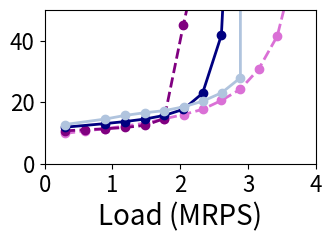
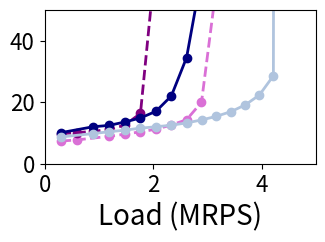
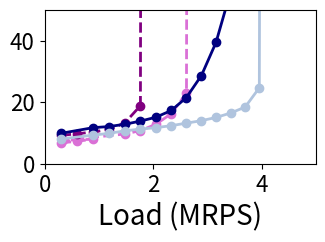
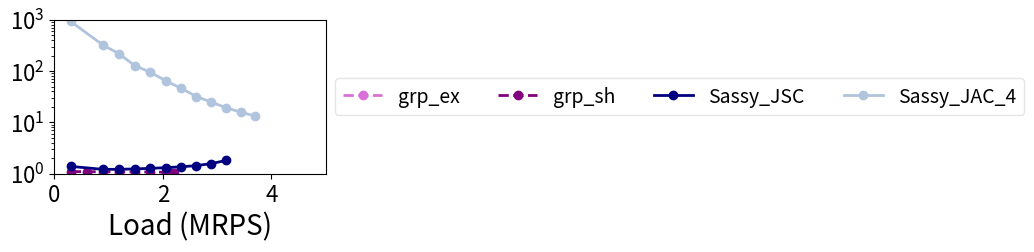
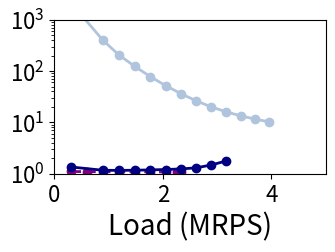
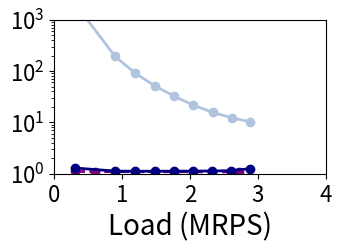
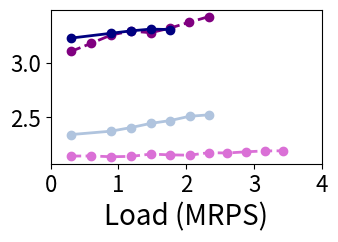
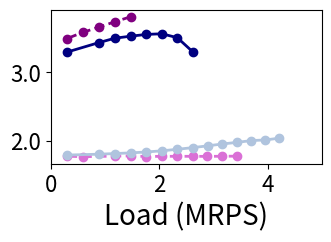

Reproduce these figures in Python, in order.
import matplotlib.pyplot as plt
import os
import numpy as np
#if not  os.path.exists('graphs_bm_r5_p10_30x_SLO'):
#	os.makedirs('graphs_bm_r5_p10_30x_SLO')
from matplotlib.ticker import FuncFormatter

#load imbalance
figure, ((ax)) = plt.subplots(1, 1)

tput_scq_100p = [299165
,596745
,891951
,1185188
,1477039
,1764550
,2050047
,2330897
,2606985
,2888378
,3155709
,3430790
,3678836
,3933974]
lat_scq_100p  = [9862.4
,10598.4
,11408
,12217.6
,13174.4
,14572.8
,15971.2
,17664
,20534.4
,24214.4
,30691.2
,41436.8
,63222.4
,1314496]
tput_scq_100p = [num / 1E6 for num in tput_scq_100p]
lat_scq_100p = [num / 1E3 for num in lat_scq_100p]


tput_scq_20p = [299036
,596571
,1185860
,1478508
,1766812
,2051949
,2336982
,2616280
,2892205
,3160593
,3442563]
lat_scq_20p  = [7360
,7728
,8905.6
,9568
,10377.6
,11187.2
,12585.6
,14278.4
,19945.6
,56892.8
,110988.8]
tput_scq_20p = [num / 1E6 for num in tput_scq_20p]
lat_scq_20p = [num / 1E3 for num in lat_scq_20p]

tput_scq_10p = [298919
,596413
,892193
,337778
,1477675
,1765635
,2050782
,2337134
,2615299
,2887842]
lat_scq_10p  = [6771.2
,7286.4
,7948.8
,7580.8
,9641.6
,10745.6
,12806.4
,16265.6
,22963.2
,2313984]
tput_scq_10p = [num / 1E6 for num in tput_scq_10p]
lat_scq_10p = [num / 1E3 for num in lat_scq_10p]
    
tput_sscq_100p = [299073
,596906
,891787
,1185150
,1476908
,1764539
,2046975
,2328912
,2608090
,2716052]
lat_sscq_100p  = [10672
,11040
,11334.4
,11776
,12438.4
,14646.4
,45116.8
,73158.4
,177228.8
,24025984]
tput_sscq_100p = [num / 1E6 for num in tput_sscq_100p]
lat_sscq_100p = [num / 1E3 for num in lat_sscq_100p]

tput_sscq_10p = [298970
,596674
,892042
,1186064
,1478184
,1766447
,2049078
,2139243
,2211662]
lat_sscq_10p = [9200
,9715.2
,10304
,11113.6
,13248
,18841.6
,3054400
,4806153.6
,4462147.2
]
tput_sscq_10p = [num / 1E6 for num in tput_sscq_10p]
lat_sscq_10p = [num / 1E3 for num in lat_sscq_10p]

tput_sscq_20p = [299230
,597198
,892149
,1186321
,1478011
,1766910
,2052098
,2257641
,2337309]
lat_sscq_20p  = [9788.8
,10083.2
,10524.8
,11113.6
,12512
,16339.2
,67344
,7472608
,7824931.2]
tput_sscq_20p = [num / 1E6 for num in tput_sscq_20p]
lat_sscq_20p = [num / 1E3 for num in lat_sscq_20p]

tput_sassy_100p = [299162
,892000
,1186132
,1476983
,1764754
,2047480
,2329832
,2606788
,2882906]
lat_sassy_100p  = [11849.6
,13027.2
,13689.6
,14499.2
,15676.8
,17664
,22889.6
,41731.2
,160448]
tput_sassy_100p = [num / 1E6 for num in tput_sassy_100p]
lat_sassy_100p = [num / 1E3 for num in lat_sassy_100p]

tput_sassy_10p = [299117
,892402
,1185862
,1477376
,1765698
,2050713
,2337251
,2613184
,2890733
,3159521
,3699183
,3951243]
lat_sassy_10p  = [9862.4
,11702.4
,12070.4
,12806.4
,13836.8
,15088
,17296
,21491.2
,28630.4
,39376
,72496
,1679625.6]
tput_sassy_10p = [num / 1E6 for num in tput_sassy_10p]
lat_sassy_10p = [num / 1E3 for num in lat_sassy_10p]

tput_sassy_20p = [299281
,892463
,1185769
,1478598
,1766993
,2052159
,2336270
,2616869
,2892428
,3162231
,3439988
,3697559
,3958443]
lat_sassy_20p  = [10083.2
,11996.8
,12438.4
,13542.4
,14867.2
,17001.6
,22006.4
,34444.8
,61161.6
,99580.8
,150732.8
,213145.6
,300508.8]
tput_sassy_20p = [num / 1E6 for num in tput_sassy_20p]
lat_sassy_20p = [num / 1E3 for num in lat_sassy_20p]

tput_sassy_JAC1_100p = [299151
,1185995
,1477128
,1764684
,2049981
,2334142
,2609844
,2747576
,2921011]
lat_sassy_JAC1_100p  = [10745.6
,12953.6
,13616
,14425.6
,15897.6
,18400
,26716.8
,95280940.8
,23984326.4]
tput_sassy_JAC1_100p = [num / 1E6 for num in tput_sassy_JAC1_100p]
lat_sassy_JAC1_100p = [num / 1E3 for num in lat_sassy_JAC1_100p]

tput_sassy_JAC2_100p = [597101
,892307
,1185780
,1476816
,1766387
,2050516
,2335468
,2613002
,2887652
,2905428]
lat_sassy_JAC2_100p  = [11996.8
,12217.6
,12585.6
,13395.2
,14499.2
,15824
,17516.8
,20240
,30176
,24753225.6]
tput_sassy_JAC2_100p = [num / 1E6 for num in tput_sassy_JAC2_100p]
lat_sassy_JAC2_100p = [num / 1E3 for num in lat_sassy_JAC2_100p]

tput_sassy_JAC4_100p = [299208
,891793
,1185197
,1476517
,1765035
,2049838
,2333397
,2611068
,2887402
,2893746]
lat_sassy_JAC4_100p  = [12732.8
,14499.2
,15676.8
,16560
,17222.4
,18473.6
,20313.6
,23036.8
,27894.4
,24170976]
tput_sassy_JAC4_100p = [num / 1E6 for num in tput_sassy_JAC4_100p]
lat_sassy_JAC4_100p = [num / 1E3 for num in lat_sassy_JAC4_100p]

tput_sassy_JAC1_20p = [299208
,596938
,892161
,1186429
,1478046
,1765793
,2051883
,2335952
,2616153
,2892814
,3162247
,3439230
,3699055
,3952450]
lat_sassy_JAC1_20p  = [8684.8
,9788.8
,11260.8
,11776
,12217.6
,12732.8
,13689.6
,15382.4
,18473.6
,25833.6
,44748.8
,78310.4
,143446.4
,225068.8]
tput_sassy_JAC1_20p = [num / 1E6 for num in tput_sassy_JAC1_20p]
lat_sassy_JAC1_20p = [num / 1E3 for num in lat_sassy_JAC1_20p]

tput_sassy_JAC2_20p = [299054
,596610
,892553
,1186186
,1478557
,1766960
,2050799
,2336346
,2615113
,2891481
,3161679
,3438755
,3957021
,4217999
,4473427]
lat_sassy_JAC2_20p  = [8243.2
,8832
,9347.2
,9641.6
,10156.8
,10892.8
,11702.4
,12291.2
,13616
,14646.4
,16339.2
,19651.2
,65283.2
,184956.8
,435638.4]
tput_sassy_JAC2_20p = [num / 1E6 for num in tput_sassy_JAC2_20p]
lat_sassy_JAC2_20p = [num / 1E3 for num in lat_sassy_JAC2_20p]

tput_sassy_JAC4_20p = [299148
,892076
,1186216
,1478892
,1767006
,2051833
,2337212
,2615759
,2892374
,3163436
,3437548
,3702326
,3959101
,4217300
,4472423
,4715641]
lat_sassy_JAC4_20p  = [8684.8
,9788.8
,10377.6
,10892.8
,11555.2
,11996.8
,12512
,13248
,14204.8
,15382.4
,16928
,19136
,22300.8
,28556.8
,2689270.4
,2824768]
tput_sassy_JAC4_20p = [num / 1E6 for num in tput_sassy_JAC4_20p]
lat_sassy_JAC4_20p = [num / 1E3 for num in lat_sassy_JAC4_20p]

tput_sassy_JAC1_10p = [298976
,596872
,892243
,1185612
,1478029
,1766944
,2051005
,2336154
,2613371
,2889358
,3160220
,3436982
,3952534
,4213016]
lat_sassy_JAC1_10p  = [8096
,9126.4
,10672
,11260.8
,11702.4
,12070.4
,12806.4
,13910.4
,15676.8
,18768
,24656
,36064
,88172.8
,1598739.2]
tput_sassy_JAC1_10p = [num / 1E6 for num in tput_sassy_JAC1_10p]
lat_sassy_JAC1_10p = [num / 1E3 for num in lat_sassy_JAC1_10p]

tput_sassy_JAC2_10p = [299190
,596964
,892410
,1186469
,1477925
,1766615
,2051715
,2337669
,2614903
,2890719
,3159726
,3438605
,3697901
,3954989
,4212944]
lat_sassy_JAC2_10p  = [7580.8
,8243.2
,8905.6
,9126.4
,9494.4
,10083.2
,11040
,11702.4
,12585.6
,13689.6
,15014.4
,17296
,24361.6
,48355.2
,1477593.6]
tput_sassy_JAC2_10p = [num / 1E6 for num in tput_sassy_JAC2_10p]
lat_sassy_JAC2_10p = [num / 1E3 for num in lat_sassy_JAC2_10p]

tput_sassy_JAC4_10p = [298930
,892001
,1185905
,1478190
,1767013
,2051514
,2336580
,2613707
,2890900
,3158568
,3434346
,3696732
,3957976
,4213999]
lat_sassy_JAC4_10p  = [8022.4
,9273.6
,9862.4
,10672
,11260.8
,11702.4
,12364.8
,13174.4
,13984
,15014.4
,16486.4
,18400
,24656
,1609558.4]
tput_sassy_JAC4_10p = [num / 1E6 for num in tput_sassy_JAC4_10p]
lat_sassy_JAC4_10p = [num / 1E3 for num in lat_sassy_JAC4_10p]


ax.plot(tput_scq_100p, lat_scq_100p, '--', color ='orchid', linewidth = 2.0, label="grp_ex", marker='o')
ax.plot(tput_sscq_100p, lat_sscq_100p, '--', color= 'purple', linewidth = 2.0, label="grp_sh", marker='o')
ax.plot(tput_sassy_100p, lat_sassy_100p, '-', color= 'navy', linewidth = 2.0, label="Sassy_JSC", marker='o')
#ax.plot(tput_sassy_JAC1_100p, lat_sassy_JAC1_100p, '-', color= 'blue', linewidth = 2.0, label="Sassy_JAC", marker='o')
#ax.plot(tput_sassy_JAC2_100p, lat_sassy_JAC2_100p, '-', color= 'cornflowerblue', linewidth = 2.0, label="Sassy_JAC_2", marker='o')
ax.plot(tput_sassy_JAC4_100p, lat_sassy_JAC4_100p, '-', color= 'lightsteelblue', linewidth = 2.0, label="Sassy_JAC_4", marker='o')

ax.tick_params(axis='both', labelsize=16)
#ax.set_xticks(np.arange(0, 8, 1))

#ax.legend(["group_ex 10%", "group_ex 100%"], loc = "center left",bbox_to_anchor=(1,0.5),fontsize=14,framealpha=0.5)
#ax.legend(["grp_ex", "grp_sh", "Sassy"], loc = "upper left",fontsize=16,framealpha=0.5)

#ax.set_title('100%', fontsize=20)

#ax.set_ylabel('p99 latency (us)',fontsize=20)
ax.set_xlabel('Load (MRPS)',fontsize=20)
ax.set_ylim(0, 50)
ax.set_xlim(0, 4)

#ax.set_xscale('log', basex=2)
#ax.set_yscale('log', basey=2)


#figure.tight_layout(pad=1.0)
figure.set_size_inches(3.5, 2.0)

plt.savefig('ubench_rw_100.pdf',bbox_inches='tight')

plt.clf()
#plt.show()

figure, ((ax)) = plt.subplots(1, 1)

ax.plot(tput_scq_20p, lat_scq_20p, '--', color ='orchid', linewidth = 2.0, label="grp_ex", marker='o')
ax.plot(tput_sscq_20p, lat_sscq_20p, '--', color= 'purple', linewidth = 2.0, label="grp_sh", marker='o')
ax.plot(tput_sassy_20p, lat_sassy_20p, '-', color= 'navy', linewidth = 2.0, label="JSC", marker='o')
#ax.plot(tput_sassy_JAC1_20p, lat_sassy_JAC1_20p, '-', color= 'blue', linewidth = 2.0, label="JAC_1", marker='o')
#ax.plot(tput_sassy_JAC2_20p, lat_sassy_JAC2_20p, '-', color= 'cornflowerblue', linewidth = 2.0, label="JAC_2", marker='o')
ax.plot(tput_sassy_JAC4_20p, lat_sassy_JAC4_20p, '-', color= 'lightsteelblue', linewidth = 2.0, label="JAC_4", marker='o')

ax.tick_params(axis='both', labelsize=16)
#ax.set_xticks(np.arange(0, 8, 1))

#ax.legend(["grp_ex", "grp_sh", "JSC", "JAC_1", "JAC_2", "JAC_4"], loc = "center left",bbox_to_anchor=(1,0.5),fontsize=14,framealpha=0.5, ncol=6)
#ax.legend(["grp_ex", "grp_sh", "JSC", "JAC_1", "JAC_2", "JAC_4"], loc = "upper left",fontsize=15,framealpha=0.5)

#ax.set_title('20%', fontsize=20)

#ax.set_ylabel('p99 latency (us)',fontsize=20)
ax.set_xlabel('Load (MRPS)',fontsize=20)
ax.set_ylim(0, 50)
ax.set_xlim(0, 5)

#ax.set_xscale('log', basex=2)
#ax.set_yscale('log', basey=2)


#figure.tight_layout(pad=1.0)
figure.set_size_inches(3.5, 2.0)

plt.savefig('ubench_rw_20.pdf',bbox_inches='tight')

plt.clf()


figure, ((ax)) = plt.subplots(1, 1)
ax.plot(tput_scq_10p, lat_scq_10p, '--', color ='orchid', linewidth = 2.0, label="grp_ex", marker='o')
ax.plot(tput_sscq_10p, lat_sscq_10p, '--', color= 'purple', linewidth = 2.0, label="grp_sh", marker='o')
ax.plot(tput_sassy_10p, lat_sassy_10p, '-', color= 'navy', linewidth = 2.0, label="Sassy_JSC", marker='o')
#ax.plot(tput_sassy_JAC1_10p, lat_sassy_JAC1_10p, '-', color= 'blue', linewidth = 2.0, label="Sassy_JAC", marker='o')
#ax.plot(tput_sassy_JAC2_10p, lat_sassy_JAC2_10p, '-', color= 'cornflowerblue', linewidth = 2.0, label="Sassy_JAC_2", marker='o')
ax.plot(tput_sassy_JAC4_10p, lat_sassy_JAC4_10p, '-', color= 'lightsteelblue', linewidth = 2.0, label="Sassy_JAC_4", marker='o')

ax.tick_params(axis='both', labelsize=16)
#ax.set_xticks(np.arange(0, 8, 1))

#ax.legend(["group_ex 10%", "group_ex 100%"], loc = "center left",bbox_to_anchor=(1,0.5),fontsize=14,framealpha=0.5)
#ax.legend(["grp_ex", "grp_sh", "Sassy"], loc = "upper left",fontsize=16,framealpha=0.5)

#ax.set_title('10%', fontsize=20)

#ax.set_ylabel('p99 latency (us)',fontsize=20)
ax.set_xlabel('Load (MRPS)',fontsize=20)
ax.set_ylim(0, 50)
ax.set_xlim(0, 5)

#ax.set_xscale('log', basex=2)
#ax.set_yscale('log', basey=2)


#figure.tight_layout(pad=1.0)
figure.set_size_inches(3.5, 2.0)

plt.savefig('ubench_rw_10.pdf',bbox_inches='tight')

plt.clf()




###REBALANCES

rebal_scq_100p  = [0
,0
,0
,0
,0
,0
,0
,0
,0
,0
,0
,0
,0
,0]

rebal_scq_20p  = [0
,0
,0
,0
,0
,0
,0
,0
,0
,0
,0]
rebal_scq_10p  = [0
,0
,0
,0
,0
,0
,0
,0
,0
,0]

rebal_sscq_100p  = [270471
,543568
,814159
,1083320
,1351224
,1615560
,1875929
,2140427
,2398936
,2500262]
rebal_sscq_20p  = [270806
,544565
,815799
,1086567
,1355925
,1623858
,1894091
,2109643
,2193923]
rebal_sscq_10p  = [270795
,544836
,817276
,1089270
,1360753
,1631379
,1917439
,2030809
,2113334]

rebal_sassy_100p  = [231415
,791228
,1061807
,1320908
,1573485
,1819651
,2060579
,2272689
,2292876]
rebal_sassy_20p  = [220875
,763934
,1020982
,1263569
,1488589
,1698183
,1885568
,2003447
,1952509
,1785362
,1575519
,1362067
,1130453]
rebal_sassy_10p  = [215414
,733355
,972678
,1191983
,1388324
,1562809
,1712943
,1816619
,1837038
,1743502
,1348456
,1150819]

rebal_sassy_JAC1_100p  = [93805
,745822
,935520
,1095043
,1275714
,1465517
,1625504
,2299347
,158]
rebal_sassy_JAC1_20p  = [79583
,234744
,436630
,674902
,898216
,1070518
,1215918
,1372367
,1526712
,1642130
,1669126
,1579721
,1345197
,1125373]
rebal_sassy_JAC1_10p  = [71578
,213405
,395189
,608739
,830016
,1012212
,1149091
,1268733
,1386987
,1488286
,1532039
,1475790
,1118070
,913754]

rebal_sassy_JAC2_100p  = [50092
,111837
,201090
,319461
,439187
,549336
,647689
,740547
,822998
,49]
rebal_sassy_JAC2_20p  = [8806
,37222
,82305
,145415
,234366
,342125
,462288
,578573
,684202
,778022
,865945
,947532
,1011643
,835830
,590123]
rebal_sassy_JAC2_10p  = [7677
,33000
,73177
,127269
,199429
,290863
,398488
,516325
,620437
,711328
,792950
,869896
,916945
,923882
,816528]

rebal_sassy_JAC4_100p  = [143
,4599
,12878
,28609
,54564
,94696
,149012
,212102
,282868
,127]
rebal_sassy_JAC4_20p  = [139
,2235
,5752
,11960
,22730
,39623
,64982
,99906
,144680
,196913
,256972
,320842
,386454
,450605
,504972
,348995]
rebal_sassy_JAC4_10p  = [323
,2774
,5419
,11565
,18677
,31764
,50818
,81838
,116506
,163273
,217156
,278003
,340568
,396617]

print(str(len(tput_scq_100p))+" "+str(len(rebal_scq_100p)))
rebal_scq_100p = [num / 1E6 for num in rebal_scq_100p]
rebal_scq_100p = [req / reb if reb != 0 else float('inf') for req, reb in zip(tput_scq_100p, rebal_scq_100p)]
#print(rebal_scq_100p)

print(str(len(tput_sscq_100p))+" "+str(len(rebal_sscq_100p)))
rebal_sscq_100p = [num / 1E6 for num in rebal_sscq_100p]
rebal_sscq_100p  = [req / reb for req, reb in zip(tput_sscq_100p, rebal_sscq_100p)]
#print(rebal_sscq_100p)

print(str(len(tput_sassy_100p))+" "+str(len(rebal_sassy_100p)))
rebal_sassy_100p = [num / 1E6 for num in rebal_sassy_100p]
rebal_sassy_100p  = [req / reb for req, reb in zip(tput_sassy_100p, rebal_sassy_100p)]
#print(rebal_sassy_100p)

print(str(len(tput_sassy_JAC1_100p))+" "+str(len(rebal_sassy_JAC1_100p)))
rebal_sassy_JAC1_100p = [num / 1E6 for num in rebal_sassy_JAC1_100p]
rebal_sassy_JAC1_100p  = [req / reb for req, reb in zip(tput_sassy_JAC1_100p, rebal_sassy_JAC1_100p)]
#print(rebal_sassy_JAC1_100p)

print(str(len(tput_sassy_JAC2_100p))+" "+str(len(rebal_sassy_JAC2_100p)))
rebal_sassy_JAC2_100p = [num / 1E6 for num in rebal_sassy_JAC2_100p]
rebal_sassy_JAC2_100p  = [req / reb for req, reb in zip(tput_sassy_JAC2_100p, rebal_sassy_JAC2_100p)]
#print(rebal_sassy_JAC2_100p)

print(str(len(tput_sassy_JAC4_100p))+" "+str(len(rebal_sassy_JAC4_100p)))
rebal_sassy_JAC4_100p = [num / 1E6 for num in rebal_sassy_JAC4_100p]
rebal_sassy_JAC4_100p  = [req / reb for req, reb in zip(tput_sassy_JAC4_100p, rebal_sassy_JAC4_100p)]
#print(rebal_sassy_JAC4_100p)

print(str(len(tput_scq_20p))+" "+str(len(rebal_scq_20p)))
rebal_scq_20p = [num / 1E6 for num in rebal_scq_20p]
rebal_scq_20p = [req / reb if reb != 0 else float('inf') for req, reb in zip(tput_scq_20p, rebal_scq_20p)]
#print(rebal_scq_20p)

print(str(len(tput_sscq_20p))+" "+str(len(rebal_sscq_20p)))
rebal_sscq_20p = [num / 1E6 for num in rebal_sscq_20p]
rebal_sscq_20p  = [req / reb for req, reb in zip(tput_sscq_20p, rebal_sscq_20p)]
#print(rebal_sscq_20p)

print(str(len(tput_sassy_20p))+" "+str(len(rebal_sassy_20p)))
rebal_sassy_20p = [num / 1E6 for num in rebal_sassy_20p]
rebal_sassy_20p  = [req / reb for req, reb in zip(tput_sassy_20p, rebal_sassy_20p)]
#print(rebal_sassy_20p)

print(str(len(tput_sassy_JAC1_20p))+" "+str(len(rebal_sassy_JAC1_20p)))
rebal_sassy_JAC1_20p = [num / 1E6 for num in rebal_sassy_JAC1_20p]
'''
print("tput")
print(tput_sassy_JAC1_20p)
print("rebal")
print(rebal_sassy_JAC1_20p)
'''
rebal_sassy_JAC1_20p  = [req / reb for req, reb in zip(tput_sassy_JAC1_20p, rebal_sassy_JAC1_20p)]

print(str(len(tput_sassy_JAC2_20p))+" "+str(len(rebal_sassy_JAC2_20p)))
rebal_sassy_JAC2_20p = [num / 1E6 for num in rebal_sassy_JAC2_20p]
'''
print("tput")
print(tput_sassy_JAC2_20p)
print("rebal")
print(rebal_sassy_JAC2_20p)
'''
rebal_sassy_JAC2_20p  = [req / reb for req, reb in zip(tput_sassy_JAC2_20p, rebal_sassy_JAC2_20p)]


print(str(len(tput_sassy_JAC4_20p))+" "+str(len(rebal_sassy_JAC4_20p)))
rebal_sassy_JAC4_20p = [num / 1E6 for num in rebal_sassy_JAC4_20p]
rebal_sassy_JAC4_20p  = [req / reb for req, reb in zip(tput_sassy_JAC4_20p, rebal_sassy_JAC4_20p)]
#print(rebal_sassy_JAC4_20p)

print(str(len(tput_scq_10p))+" "+str(len(rebal_scq_10p)))
rebal_scq_10p = [num / 1E6 for num in rebal_scq_10p]
rebal_scq_10p = [req / reb if reb != 0 else float('inf') for req, reb in zip(tput_scq_10p, rebal_scq_10p)]
#print(rebal_scq_10p)

print(str(len(tput_sscq_10p))+" "+str(len(rebal_sscq_10p)))
rebal_sscq_10p = [num / 1E6 for num in rebal_sscq_10p]
rebal_sscq_10p  = [req / reb for req, reb in zip(tput_sscq_10p, rebal_sscq_10p)]
#print(rebal_sscq_10p)

print(str(len(tput_sassy_10p))+" "+str(len(rebal_sassy_10p)))
rebal_sassy_10p = [num / 1E6 for num in rebal_sassy_10p]
rebal_sassy_10p  = [req / reb for req, reb in zip(tput_sassy_10p, rebal_sassy_10p)]
#print(rebal_sassy_10p)

print(str(len(tput_sassy_JAC1_10p))+" "+str(len(rebal_sassy_JAC1_10p)))
rebal_sassy_JAC1_10p = [num / 1E6 for num in rebal_sassy_JAC1_10p]
rebal_sassy_JAC1_10p  = [req / reb for req, reb in zip(tput_sassy_JAC1_10p, rebal_sassy_JAC1_10p)]
#print(rebal_sassy_JAC1_10p)

print(str(len(tput_sassy_JAC2_10p))+" "+str(len(rebal_sassy_JAC2_10p)))
rebal_sassy_JAC2_10p = [num / 1E6 for num in rebal_sassy_JAC2_10p]
rebal_sassy_JAC2_10p  = [req / reb for req, reb in zip(tput_sassy_JAC2_10p, rebal_sassy_JAC2_10p)]
#print(rebal_sassy_JAC2_10p)

print(str(len(tput_sassy_JAC4_10p))+" "+str(len(rebal_sassy_JAC4_10p)))
rebal_sassy_JAC4_10p = [num / 1E6 for num in rebal_sassy_JAC4_10p]
rebal_sassy_JAC4_10p  = [req / reb for req, reb in zip(tput_sassy_JAC4_10p, rebal_sassy_JAC4_10p)]
#print(rebal_sassy_JAC4_10p)

figure, ((ax)) = plt.subplots(1, 1)
ax.plot(tput_scq_10p, rebal_scq_10p, '--', color ='orchid', linewidth = 2.0, label="grp_ex", marker='o')
ax.plot(tput_sscq_10p, rebal_sscq_10p, '--', color= 'purple', linewidth = 2.0, label="grp_sh", marker='o')
ax.plot(tput_sassy_10p[:-2], rebal_sassy_10p[:-2], '-', color= 'navy', linewidth = 2.0, label="Sassy_JSC", marker='o')
#ax.plot(tput_sassy_JAC1_10p[:-2], rebal_sassy_JAC1_10p[:-2], '-', color= 'blue', linewidth = 2.0, label="Sassy_JAC", marker='o')
#ax.plot(tput_sassy_JAC2_10p[:-2], rebal_sassy_JAC2_10p[:-2], '-', color= 'cornflowerblue', linewidth = 2.0, label="Sassy_JAC_2", marker='o')
ax.plot(tput_sassy_JAC4_10p[:-2], rebal_sassy_JAC4_10p[:-2], '-', color= 'lightsteelblue', linewidth = 2.0, label="Sassy_JAC_4", marker='o')
ax.tick_params(axis='both', labelsize=16)
#ax.set_xticks(np.arange(0, 8, 1))

ax.legend(["grp_ex", "grp_sh", "Sassy_JSC", "Sassy_JAC_4"], loc = "center left",bbox_to_anchor=(1,0.5),fontsize=14,framealpha=0.5, ncol = 4)
#ax.legend(["grp_ex", "grp_sh", "Sassy_JSC", "Sassy_JAC_4"], loc = "upper left",fontsize=16,framealpha=0.5)

#ax.set_title('10%', fontsize=20)
plt.yscale('log')
#ax.set_ylabel('Requests/rebalanes',fontsize=20)
ax.set_xlabel('Load (MRPS)',fontsize=20)
ax.set_xlim(0, 5)

ax.set_ylim(1, 1000)
#ax.set_xscale('log', basex=2)
#ax.set_yscale('log', basey=2)


#figure.tight_layout(pad=1.0)
figure.set_size_inches(3.5, 2.0)

plt.savefig('ubench_rw_rebal_10.pdf',bbox_inches='tight')

plt.clf()

figure, ((ax)) = plt.subplots(1, 1)
ax.plot(tput_scq_20p, rebal_scq_20p, '--', color ='orchid', linewidth = 2.0, label="grp_ex", marker='o')
ax.plot(tput_sscq_20p, rebal_sscq_20p, '--', color= 'purple', linewidth = 2.0, label="grp_sh", marker='o')
ax.plot(tput_sassy_20p[:-3], rebal_sassy_20p[:-3], '-', color= 'navy', linewidth = 2.0, label="Sassy_JSC", marker='o')
#ax.plot(tput_sassy_JAC1_20p[:-3], rebal_sassy_JAC1_20p[:-3], '-', color= 'blue', linewidth = 2.0, label="Sassy_JAC", marker='o')
#ax.plot(tput_sassy_JAC2_20p[:-3], rebal_sassy_JAC2_20p[:-3], '-', color= 'cornflowerblue', linewidth = 2.0, label="Sassy_JAC_2", marker='o')
ax.plot(tput_sassy_JAC4_20p[:-3], rebal_sassy_JAC4_20p[:-3], '-', color= 'lightsteelblue', linewidth = 2.0, label="Sassy_JAC_4", marker='o')
ax.tick_params(axis='both', labelsize=16)
#ax.set_xticks(np.arange(0, 8, 1))

#ax.legend(["group_ex 10%", "group_ex 100%"], loc = "center left",bbox_to_anchor=(1,0.5),fontsize=14,framealpha=0.5)
#ax.legend(["grp_ex", "grp_sh", "Sassy"], loc = "upper left",fontsize=16,framealpha=0.5)

#ax.set_title('10%', fontsize=20)

#ax.set_ylabel('Requests/rebalanes',fontsize=20)
ax.set_xlabel('Load (MRPS)',fontsize=20)
plt.yscale('log')
ax.set_xlim(0, 5)

ax.set_ylim(1, 1000)
#ax.set_xscale('log', basex=2)
#ax.set_yscale('log', basey=2)


#figure.tight_layout(pad=1.0)
figure.set_size_inches(3.5, 2.0)

plt.savefig('ubench_rw_rebal_20.pdf',bbox_inches='tight')

plt.clf()

figure, ((ax)) = plt.subplots(1, 1)
ax.plot(tput_scq_100p, rebal_scq_100p, '--', color ='orchid', linewidth = 2.0, label="grp_ex", marker='o')
ax.plot(tput_sscq_100p, rebal_sscq_100p, '--', color= 'purple', linewidth = 2.0, label="grp_sh", marker='o')
ax.plot(tput_sassy_100p, rebal_sassy_100p, '-', color= 'navy', linewidth = 2.0, label="Sassy_JSC", marker='o')
#ax.plot(tput_sassy_JAC1_100p[:-1], rebal_sassy_JAC1_100p[:-1], '-', color= 'blue', linewidth = 2.0, label="Sassy_JAC", marker='o')
#ax.plot(tput_sassy_JAC2_100p[:-1], rebal_sassy_JAC2_100p[:-1], '-', color= 'cornflowerblue', linewidth = 2.0, label="Sassy_JAC_2", marker='o')
ax.plot(tput_sassy_JAC4_100p[:-1], rebal_sassy_JAC4_100p[:-1], '-', color= 'lightsteelblue', linewidth = 2.0, label="Sassy_JAC_4", marker='o')
ax.tick_params(axis='both', labelsize=16)
#ax.set_xticks(np.arange(0, 8, 1))

#ax.legend(["group_ex 10%", "group_ex 100%"], loc = "center left",bbox_to_anchor=(1,0.5),fontsize=14,framealpha=0.5)
#ax.legend(["grp_ex", "grp_sh", "Sassy"], loc = "upper left",fontsize=16,framealpha=0.5)

#ax.set_title('10%', fontsize=20)
plt.yscale('log')
#ax.set_ylabel('Requests/rebalanes',fontsize=20)
ax.set_xlabel('Load (MRPS)',fontsize=20)
ax.set_xlim(0, 4)

ax.set_ylim(1, 1000)
#ax.set_xscale('log', basex=2)
#ax.set_yscale('log', basey=2)


#figure.tight_layout(pad=1.0)
figure.set_size_inches(3.5, 2.0)

plt.savefig('ubench_rw_rebal_100.pdf',bbox_inches='tight')

plt.clf()

ast_scq_100p = [2148
,2149
,2142
,2145
,2166
,2159
,2156
,2179
,2176
,2187
,2195
,2196
,2197
,2193]
ast_scq_100p = [num / 1E3 for num in ast_scq_100p]

ast_sscq_100p = [3102
,3176
,3252
,3288
,3273
,3316
,3369
,3419
,3408
,3367]
ast_sscq_100p = [num / 1E3 for num in ast_sscq_100p]

ast_sassy_JSC_100p = [3224
,3268
,3290
,3306
,3302
,3114
,2890
,2904
,2892]
ast_sassy_JSC_100p = [num / 1E3 for num in ast_sassy_JSC_100p]

ast_sassy_JAC1_100p  = [2963
,2981
,3000
,3018
,3025
,3067
,3128
,2888
,2891]
ast_sassy_JAC1_100p = [num / 1E3 for num in ast_sassy_JAC1_100p]

ast_sassy_JAC2_100p  = [2360
,2425
,2502
,2571
,2609
,2669
,2691
,2694
,2722
,2905]
ast_sassy_JAC2_100p = [num / 1E3 for num in ast_sassy_JAC2_100p]

ast_sassy_JAC4_100p  = [2344
,2375
,2408
,2446
,2472
,2511
,2524
,2918
,2904
,2904]
ast_sassy_JAC4_100p = [num / 1E3 for num in ast_sassy_JAC4_100p]

ast_scq_20p = [1780
,1772
,1781
,1784
,1775
,1778
,1778
,1778
,1777
,1779
,1780]
ast_scq_20p = [num / 1E3 for num in ast_scq_20p]

ast_sscq_20p = [3490
,3581
,3657
,3735
,3808
,3878
,4093
,4311
,4213]
ast_sscq_20p = [num / 1E3 for num in ast_sscq_20p]

ast_sassy_JSC_20p = [3293
,3432
,3496
,3525
,3551
,3560
,3503
,3300
,3029
,2777
,2573
,2390
,2236]
ast_sassy_JSC_20p = [num / 1E3 for num in ast_sassy_JSC_20p]

ast_sassy_JAC1_20p  = [2004
,2297
,2578
,2812
,2941
,2968
,2971
,2994
,3019
,3012
,2938
,2761
,2563
,2393]
ast_sassy_JAC1_20p = [num / 1E3 for num in ast_sassy_JAC1_20p]

ast_sassy_JAC2_20p  = [1806
,1864
,1926
,1994
,2079
,2156
,2227
,2262
,2312
,2336
,2356
,2364
,2333
,2215
,2088]
ast_sassy_JAC2_20p = [num / 1E3 for num in ast_sassy_JAC2_20p]

ast_sassy_JAC4_20p  = [1796
,1809
,1818
,1828
,1841
,1858
,1880
,1904
,1930
,1957
,1981
,2007
,2016
,2042
,1975
,1860]
ast_sassy_JAC4_20p = [num / 1E3 for num in ast_sassy_JAC4_20p]


ast_scq_10p = [1765
,1763
,1762
,1764
,1762
,1763
,1766
,1763
,1762
,1763]
ast_scq_10p = [num / 1E3 for num in ast_scq_10p]

ast_sscq_10p = [3516
,3635
,3745
,3826
,3931
,4059
,4624
,4628
,4495]
ast_sscq_10p = [num / 1E3 for num in ast_sscq_10p]

ast_sassy_JSC_10p = [3418
,3387
,3373
,3354
,3324
,3277
,3158
,2970
,2990
,2540
,2212
,2004]
ast_sassy_JSC_10p = [num / 1E3 for num in ast_sassy_JSC_10p]

ast_sassy_JAC1_10p  = [1949
,2202
,2450
,2658
,2809
,2863
,2862
,2854
,2854
,2846
,2797
,2683
,2362
,2210]
ast_sassy_JAC1_10p = [num / 1E3 for num in ast_sassy_JAC1_10p]

ast_sassy_JAC2_10p  = [1766
,1808
,1870
,1927
,1993
,2064
,2132
,2192
,2227
,2251
,2270
,2281
,2279
,2254
,2177]
ast_sassy_JAC2_10p = [num / 1E3 for num in ast_sassy_JAC2_10p]

ast_sassy_JAC4_10p  = [1772
,1784
,1791
,1803
,1816
,1837
,1858
,1880
,1906
,1931
,1951
,1974
,1802
,1791]
ast_sassy_JAC4_10p = [num / 1E3 for num in ast_sassy_JAC4_10p]


plt.clf()

figure, ((ax)) = plt.subplots(1, 1)
ax.plot(tput_scq_100p[:-2], ast_scq_100p[:-2], '--', color ='orchid', linewidth = 2.0, label="grp_ex", marker='o')
ax.plot(tput_sscq_100p[:-2], ast_sscq_100p[:-2], '--', color= 'purple', linewidth = 2.0, label="grp_sh", marker='o')
ax.plot(tput_sassy_100p[:-4], ast_sassy_JSC_100p[:-4], '-', color= 'navy', linewidth = 2.0, label="Sassy_JSC", marker='o')
#ax.plot(tput_sassy_JAC1_100p[:-3], ast_sassy_JAC1_100p[:-3], '-', color= 'blue', linewidth = 2.0, label="Sassy_JAC", marker='o')
#ax.plot(tput_sassy_JAC2_100p[:-3], ast_sassy_JAC2_100p[:-3], '-', color= 'cornflowerblue', linewidth = 2.0, label="Sassy_JAC_2", marker='o')
ax.plot(tput_sassy_JAC4_100p[:-3], ast_sassy_JAC4_100p[:-3], '-', color= 'lightsteelblue', linewidth = 2.0, label="Sassy_JAC_4", marker='o')
ax.tick_params(axis='both', labelsize=16)
#ax.set_xticks(np.arange(0, 8, 1))

#ax.legend(["group_ex 10%", "group_ex 100%"], loc = "center left",bbox_to_anchor=(1,0.5),fontsize=14,framealpha=0.5)
#ax.legend(["grp_ex", "grp_sh", "Sassy"], loc = "upper left",fontsize=16,framealpha=0.5)

#ax.set_title('10%', fontsize=20)

#ax.set_ylabel('Avg Service Time',fontsize=20)
ax.set_xlabel('Load (MRPS)',fontsize=20)
#ax.set_ylim(0, 2.5)
#ax.set_xscale('log', basex=2)
#ax.set_yscale('log', basey=2)

ax.set_xlim(0, 4)
formatter = FuncFormatter(lambda y, _: f'{y:.1f}')
ax.yaxis.set_major_formatter(formatter)

#figure.tight_layout(pad=1.0)
figure.set_size_inches(3.5, 2.0)

plt.savefig('ubench_rw_ast_100.pdf',bbox_inches='tight')


plt.clf()

figure, ((ax)) = plt.subplots(1, 1)
ax.plot(tput_scq_20p, ast_scq_20p, '--', color ='orchid', linewidth = 2.0, label="grp_ex", marker='o')
ax.plot(tput_sscq_20p[:-4], ast_sscq_20p[:-4], '--', color= 'purple', linewidth = 2.0, label="grp_sh", marker='o')
ax.plot(tput_sassy_20p[:-5], ast_sassy_JSC_20p[:-5], '-', color= 'navy', linewidth = 2.0, label="Sassy_JSC", marker='o')
#ax.plot(tput_sassy_JAC1_20p[:-3], ast_sassy_JAC1_20p[:-3], '-', color= 'blue', linewidth = 2.0, label="Sassy_JAC", marker='o')
#ax.plot(tput_sassy_JAC2_20p[:-2], ast_sassy_JAC2_20p[:-2], '-', color= 'cornflowerblue', linewidth = 2.0, label="Sassy_JAC_2", marker='o')
ax.plot(tput_sassy_JAC4_20p[:-2], ast_sassy_JAC4_20p[:-2], '-', color= 'lightsteelblue', linewidth = 2.0, label="Sassy_JAC_4", marker='o')
ax.tick_params(axis='both', labelsize=16)
#ax.set_xticks(np.arange(0, 8, 1))

#ax.legend(["group_ex 10%", "group_ex 100%"], loc = "center left",bbox_to_anchor=(1,0.5),fontsize=14,framealpha=0.5)
#ax.legend(["grp_ex", "grp_sh", "Sassy"], loc = "upper left",fontsize=16,framealpha=0.5)

#ax.set_title('10%', fontsize=20)

#ax.set_ylabel('Avg Service Time',fontsize=20)
ax.set_xlabel('Load (MRPS)',fontsize=20)
#ax.set_ylim(0, 1.5)
#ax.set_xscale('log', basex=2)
#ax.set_yscale('log', basey=2)
ax.set_xlim(0, 5)
formatter = FuncFormatter(lambda y, _: f'{y:.1f}')
ax.yaxis.set_major_formatter(formatter)
#figure.tight_layout(pad=1.0)
figure.set_size_inches(3.5, 2.0)

plt.savefig('ubench_rw_ast_20.pdf',bbox_inches='tight')

plt.clf()

figure, ((ax)) = plt.subplots(1, 1)
ax.plot(tput_scq_10p, ast_scq_10p, '--', color ='orchid', linewidth = 2.0, label="grp_ex", marker='o')
ax.plot(tput_sscq_10p[:-5], ast_sscq_10p[:-5], '--', color= 'purple', linewidth = 2.0, label="grp_sh", marker='o')
ax.plot(tput_sassy_10p[:-3], ast_sassy_JSC_10p[:-3], '-', color= 'navy', linewidth = 2.0, label="Sassy_JSC", marker='o')
#ax.plot(tput_sassy_JAC1_10p[:-2], ast_sassy_JAC1_10p[:-2], '-', color= 'blue', linewidth = 2.0, label="Sassy_JAC", marker='o')
#ax.plot(tput_sassy_JAC2_10p[:-1], ast_sassy_JAC2_10p[:-1], '-', color= 'cornflowerblue', linewidth = 2.0, label="Sassy_JAC_2", marker='o')
ax.plot(tput_sassy_JAC4_10p[:-1], ast_sassy_JAC4_10p[:-1], '-', color= 'lightsteelblue', linewidth = 2.0, label="Sassy_JAC_4", marker='o')
ax.tick_params(axis='both', labelsize=16)
#ax.set_xticks(np.arange(0, 8, 1))

#ax.legend(["group_ex 10%", "group_ex 100%"], loc = "center left",bbox_to_anchor=(1,0.5),fontsize=14,framealpha=0.5)
#ax.legend(["grp_ex", "grp_sh", "Sassy"], loc = "upper left",fontsize=16,framealpha=0.5)

#ax.set_title('10%', fontsize=20)

#ax.set_ylabel('Avg Service Time',fontsize=20)
ax.set_xlabel('Load (MRPS)',fontsize=20)
#ax.set_ylim(0, 1.5)
#ax.set_xscale('log', basex=2)
#ax.set_yscale('log', basey=2)
formatter = FuncFormatter(lambda y, _: f'{y:.1f}')
ax.yaxis.set_major_formatter(formatter)
ax.set_xlim(0, 5)

#figure.tight_layout(pad=1.0)
figure.set_size_inches(3.5, 2.0)

plt.savefig('ubench_rw_ast_10.pdf',bbox_inches='tight')
